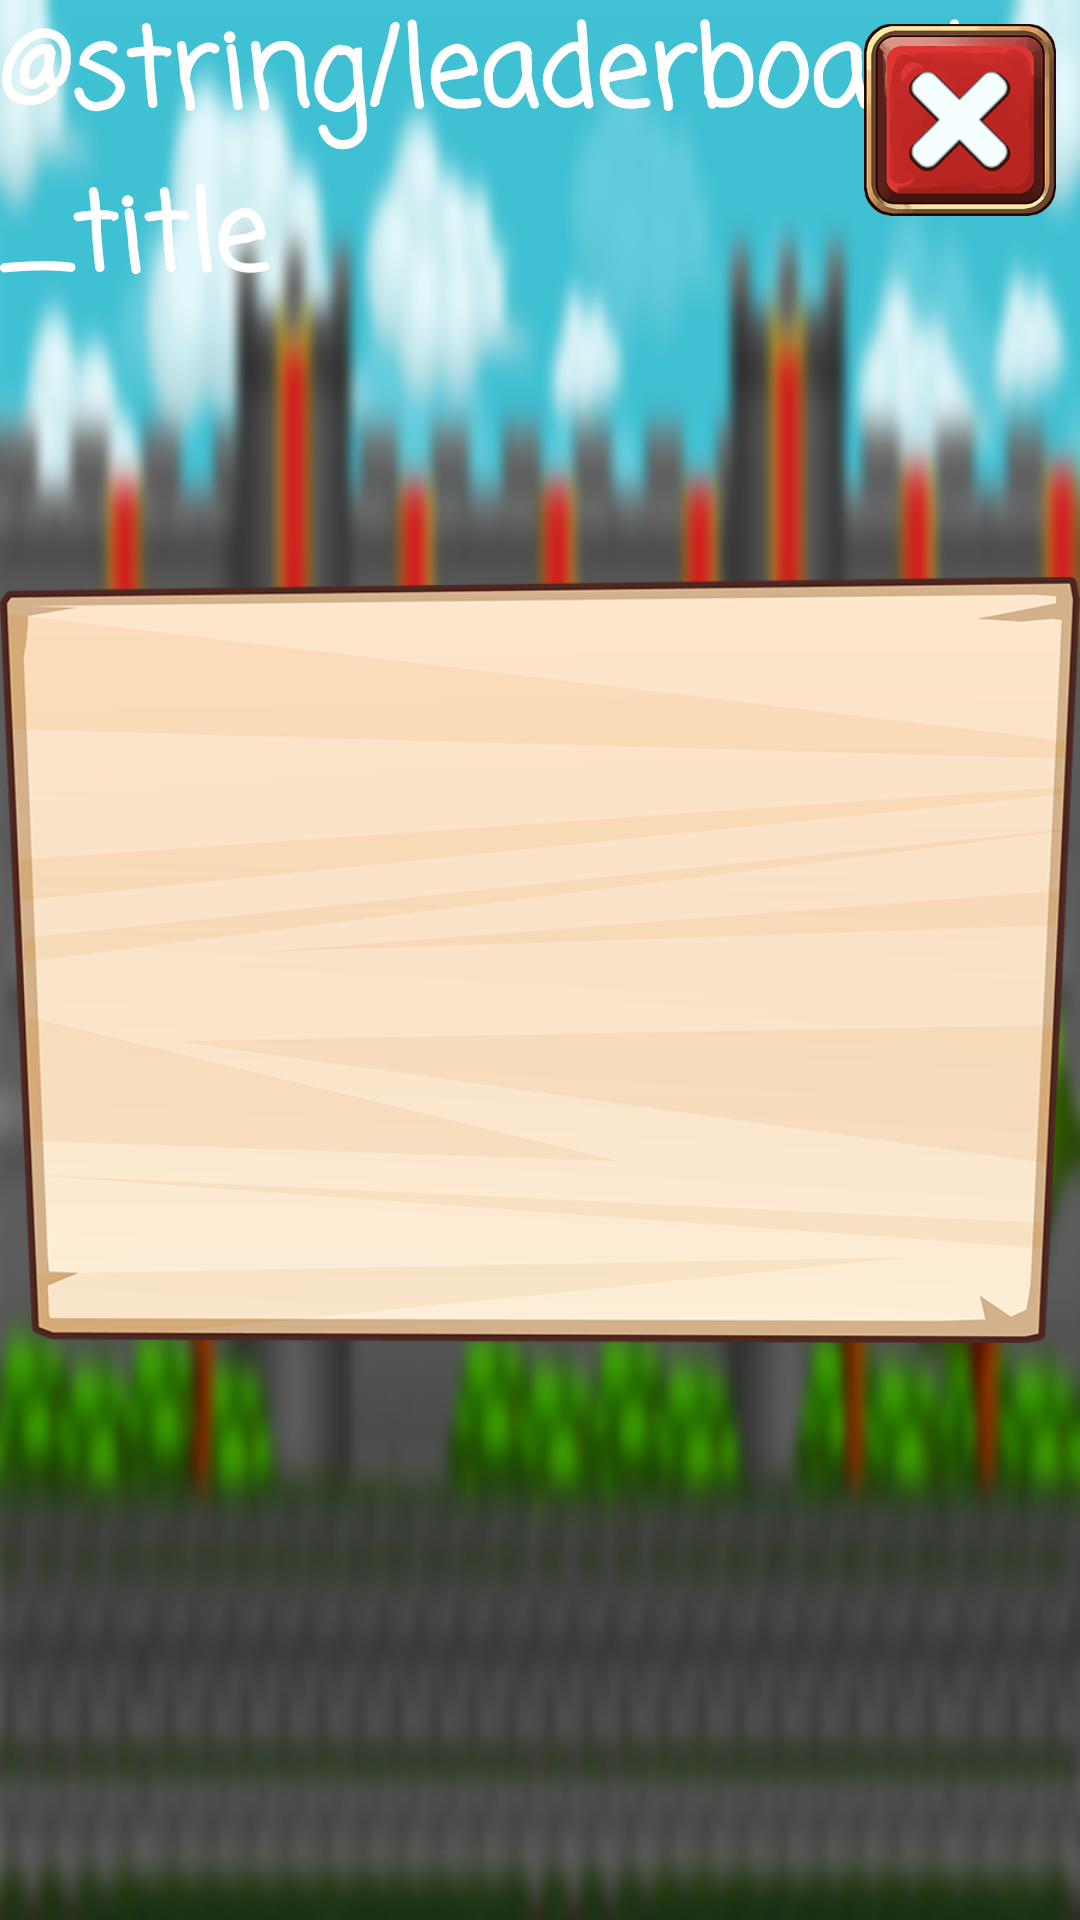

The Android layout XML behind this screen, and the referenced resources:
<!-- AndroidManifest.xml: application theme AppTheme -->
<!-- res/layout/activity_leaderboard.xml -->
<?xml version="1.0" encoding="utf-8"?>
<android.support.constraint.ConstraintLayout xmlns:android="http://schemas.android.com/apk/res/android"
    xmlns:app="http://schemas.android.com/apk/res-auto"
    xmlns:tools="http://schemas.android.com/tools"
    android:layout_width="match_parent"
    android:layout_height="match_parent"
    tools:context=".LeaderboardActivity">

    <ImageView
        android:id="@+id/background"
        android:layout_width="0dp"
        android:layout_height="0dp"
        android:scaleType="fitXY"
        android:visibility="visible"
        app:layout_constraintBottom_toBottomOf="parent"
        app:layout_constraintEnd_toEndOf="parent"
        app:layout_constraintStart_toStartOf="parent"
        app:layout_constraintTop_toTopOf="parent"
        app:srcCompat="@drawable/castle_background" />

    <ImageView
        android:id="@+id/bodyPanel"
        android:layout_width="wrap_content"
        android:layout_height="0dp"
        android:layout_marginTop="32dp"
        android:layout_marginBottom="32dp"
        app:layout_constraintBottom_toBottomOf="parent"
        app:layout_constraintEnd_toEndOf="parent"
        app:layout_constraintStart_toStartOf="parent"
        app:layout_constraintTop_toTopOf="parent"
        app:srcCompat="@drawable/light_body_panel" />

    <ImageView
        android:id="@+id/titlePanel"
        android:layout_width="0dp"
        android:layout_height="65dp"
        android:layout_marginTop="16dp"
        android:scaleType="fitCenter"
        app:layout_constraintEnd_toEndOf="parent"
        app:layout_constraintStart_toStartOf="parent"
        app:layout_constraintTop_toTopOf="parent"
        app:srcCompat="@drawable/dark_title_panel" />

    <TextView
        android:id="@+id/titleText"
        android:layout_width="wrap_content"
        android:layout_height="wrap_content"
        android:layout_marginStart="8dp"
        android:layout_marginEnd="8dp"
        android:layout_marginBottom="8dp"
        android:fontFamily="casual"
        android:text="@string/leaderboard_title"
        android:textColor="@android:color/white"
        android:textSize="36sp"
        android:textStyle="bold"
        android:typeface="normal"
        app:layout_constraintBottom_toBottomOf="@+id/titlePanel"
        app:layout_constraintEnd_toEndOf="@+id/titlePanel"
        app:layout_constraintStart_toStartOf="parent"
        app:layout_constraintTop_toTopOf="@+id/bodyPanel"
        tools:text="@string/leaderboard_title" />

    <ImageView
        android:id="@+id/exitButton"
        android:layout_width="64dp"
        android:layout_height="64dp"
        android:layout_marginTop="8dp"
        android:layout_marginEnd="8dp"
        app:layout_constraintEnd_toEndOf="parent"
        app:layout_constraintTop_toTopOf="parent"
        app:srcCompat="@drawable/exit_button" />

</android.support.constraint.ConstraintLayout>
<!-- resources referenced by this layout -->
<resources>
  <!-- drawable castle_background: png bitmap (drawable, 193214 bytes) -->
  <!-- drawable exit_button: png bitmap (drawable, 58038 bytes) -->
  <!-- drawable light_body_panel: png bitmap (drawable, 86342 bytes) -->
  <style name="AppTheme" parent="Theme.AppCompat.Light">
          
          <item name="colorPrimary">#000</item>
          <item name="colorPrimaryDark">#000</item>
          <item name="colorAccent">#000</item>
  
          <item name="android:windowBackground">@android:color/black</item>
          <item name="android:windowContentOverlay">@null</item>
          <item name="android:windowFullscreen">true</item>
      </style>
</resources>
